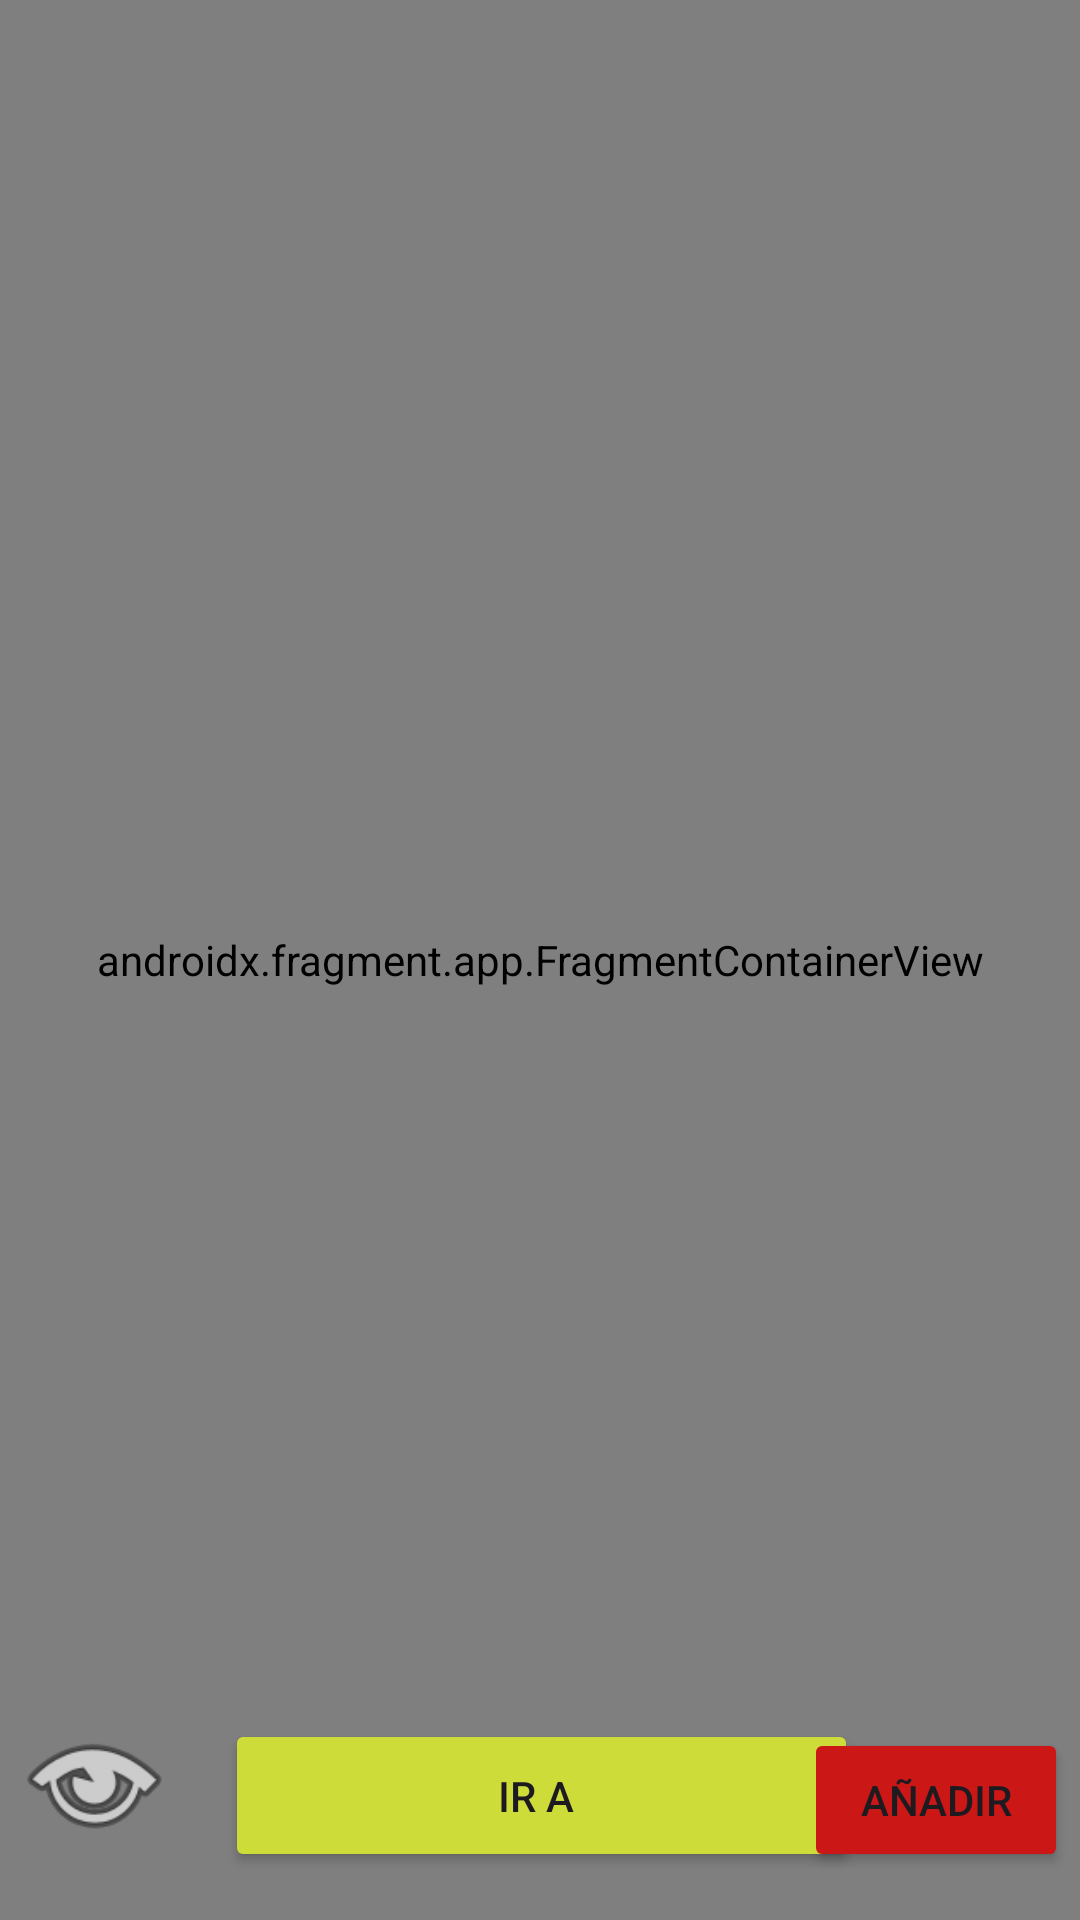

The Android layout XML behind this screen, and the referenced resources:
<!-- AndroidManifest.xml: application theme Theme.Lab3_iot -->
<!-- res/layout/activity_pagina2.xml -->
<?xml version="1.0" encoding="utf-8"?>
<androidx.constraintlayout.widget.ConstraintLayout xmlns:android="http://schemas.android.com/apk/res/android"
    xmlns:app="http://schemas.android.com/apk/res-auto"
    xmlns:tools="http://schemas.android.com/tools"
    android:layout_width="match_parent"
    android:layout_height="match_parent"
    android:background="@drawable/gradient_background"
    tools:context=".Pagina2Activity">

    <androidx.fragment.app.FragmentContainerView
        android:id="@+id/fragmentContainerView4"
        android:name="androidx.navigation.fragment.NavHostFragment"
        android:layout_width="match_parent"
        android:layout_height="match_parent"
        app:defaultNavHost="true"
        app:layout_constraintBottom_toTopOf="parent"
        app:layout_constraintEnd_toEndOf="parent"
        app:layout_constraintTop_toBottomOf="parent"
        app:layout_constraintTop_toTopOf="parent"
        app:navGraph="@navigation/nav_graph" />



    <ImageView
        android:id="@+id/imageView2"
        android:layout_width="55dp"
        android:layout_height="60dp"
        android:layout_marginStart="4dp"
        android:layout_marginBottom="16dp"
        app:layout_constraintBottom_toBottomOf="parent"
        app:layout_constraintStart_toStartOf="parent"
        app:srcCompat="@android:drawable/ic_menu_view" />

    <Button
        android:id="@+id/buttonIrASensor"
        android:layout_width="211dp"
        android:layout_height="51dp"
        android:layout_marginStart="16dp"
        android:layout_marginEnd="8dp"
        android:layout_marginBottom="16dp"
        android:backgroundTint="#CDDC39"
        android:text="IR A "
        android:textAlignment="center"
        android:textSize="14sp"
        app:layout_constraintBottom_toBottomOf="parent"
        app:layout_constraintEnd_toStartOf="@+id/buttonAnadir"
        app:layout_constraintHorizontal_bias="0.0"
        app:layout_constraintStart_toEndOf="@+id/imageView2" />

    <Button
        android:id="@+id/buttonAnadir"
        android:layout_width="wrap_content"
        android:layout_height="wrap_content"
        android:layout_marginEnd="4dp"
        android:layout_marginBottom="16dp"
        android:backgroundTint="#CC1717"
        android:text="Añadir"
        app:layout_constraintBottom_toBottomOf="parent"
        app:layout_constraintEnd_toEndOf="parent" />

    <ProgressBar
        android:id="@+id/loadingProgressBar"
        android:layout_width="wrap_content"
        android:layout_height="wrap_content"
        android:layout_centerInParent="true"
        android:layout_marginStart="24dp"
        android:layout_marginTop="16dp"
        android:visibility="invisible"
        app:layout_constraintStart_toStartOf="parent"
        app:layout_constraintTop_toTopOf="parent" />


</androidx.constraintlayout.widget.ConstraintLayout>
<!-- resources referenced by this layout -->
<resources>
  <!-- drawable gradient_background (drawable) -->
  <?xml version="1.0" encoding="utf-8"?>
  <shape xmlns:android="http://schemas.android.com/apk/res/android"
      android:shape="rectangle">
      <gradient
          android:startColor="#29C423"
          android:endColor="#0E29BD"
          android:angle="90" />
  </shape>
  <style name="Theme.Lab3_iot" parent="Base.Theme.Lab3_iot" />
  <style name="Base.Theme.Lab3_iot" parent="Theme.Material3.DayNight.NoActionBar">
          
          
      </style>
</resources>
